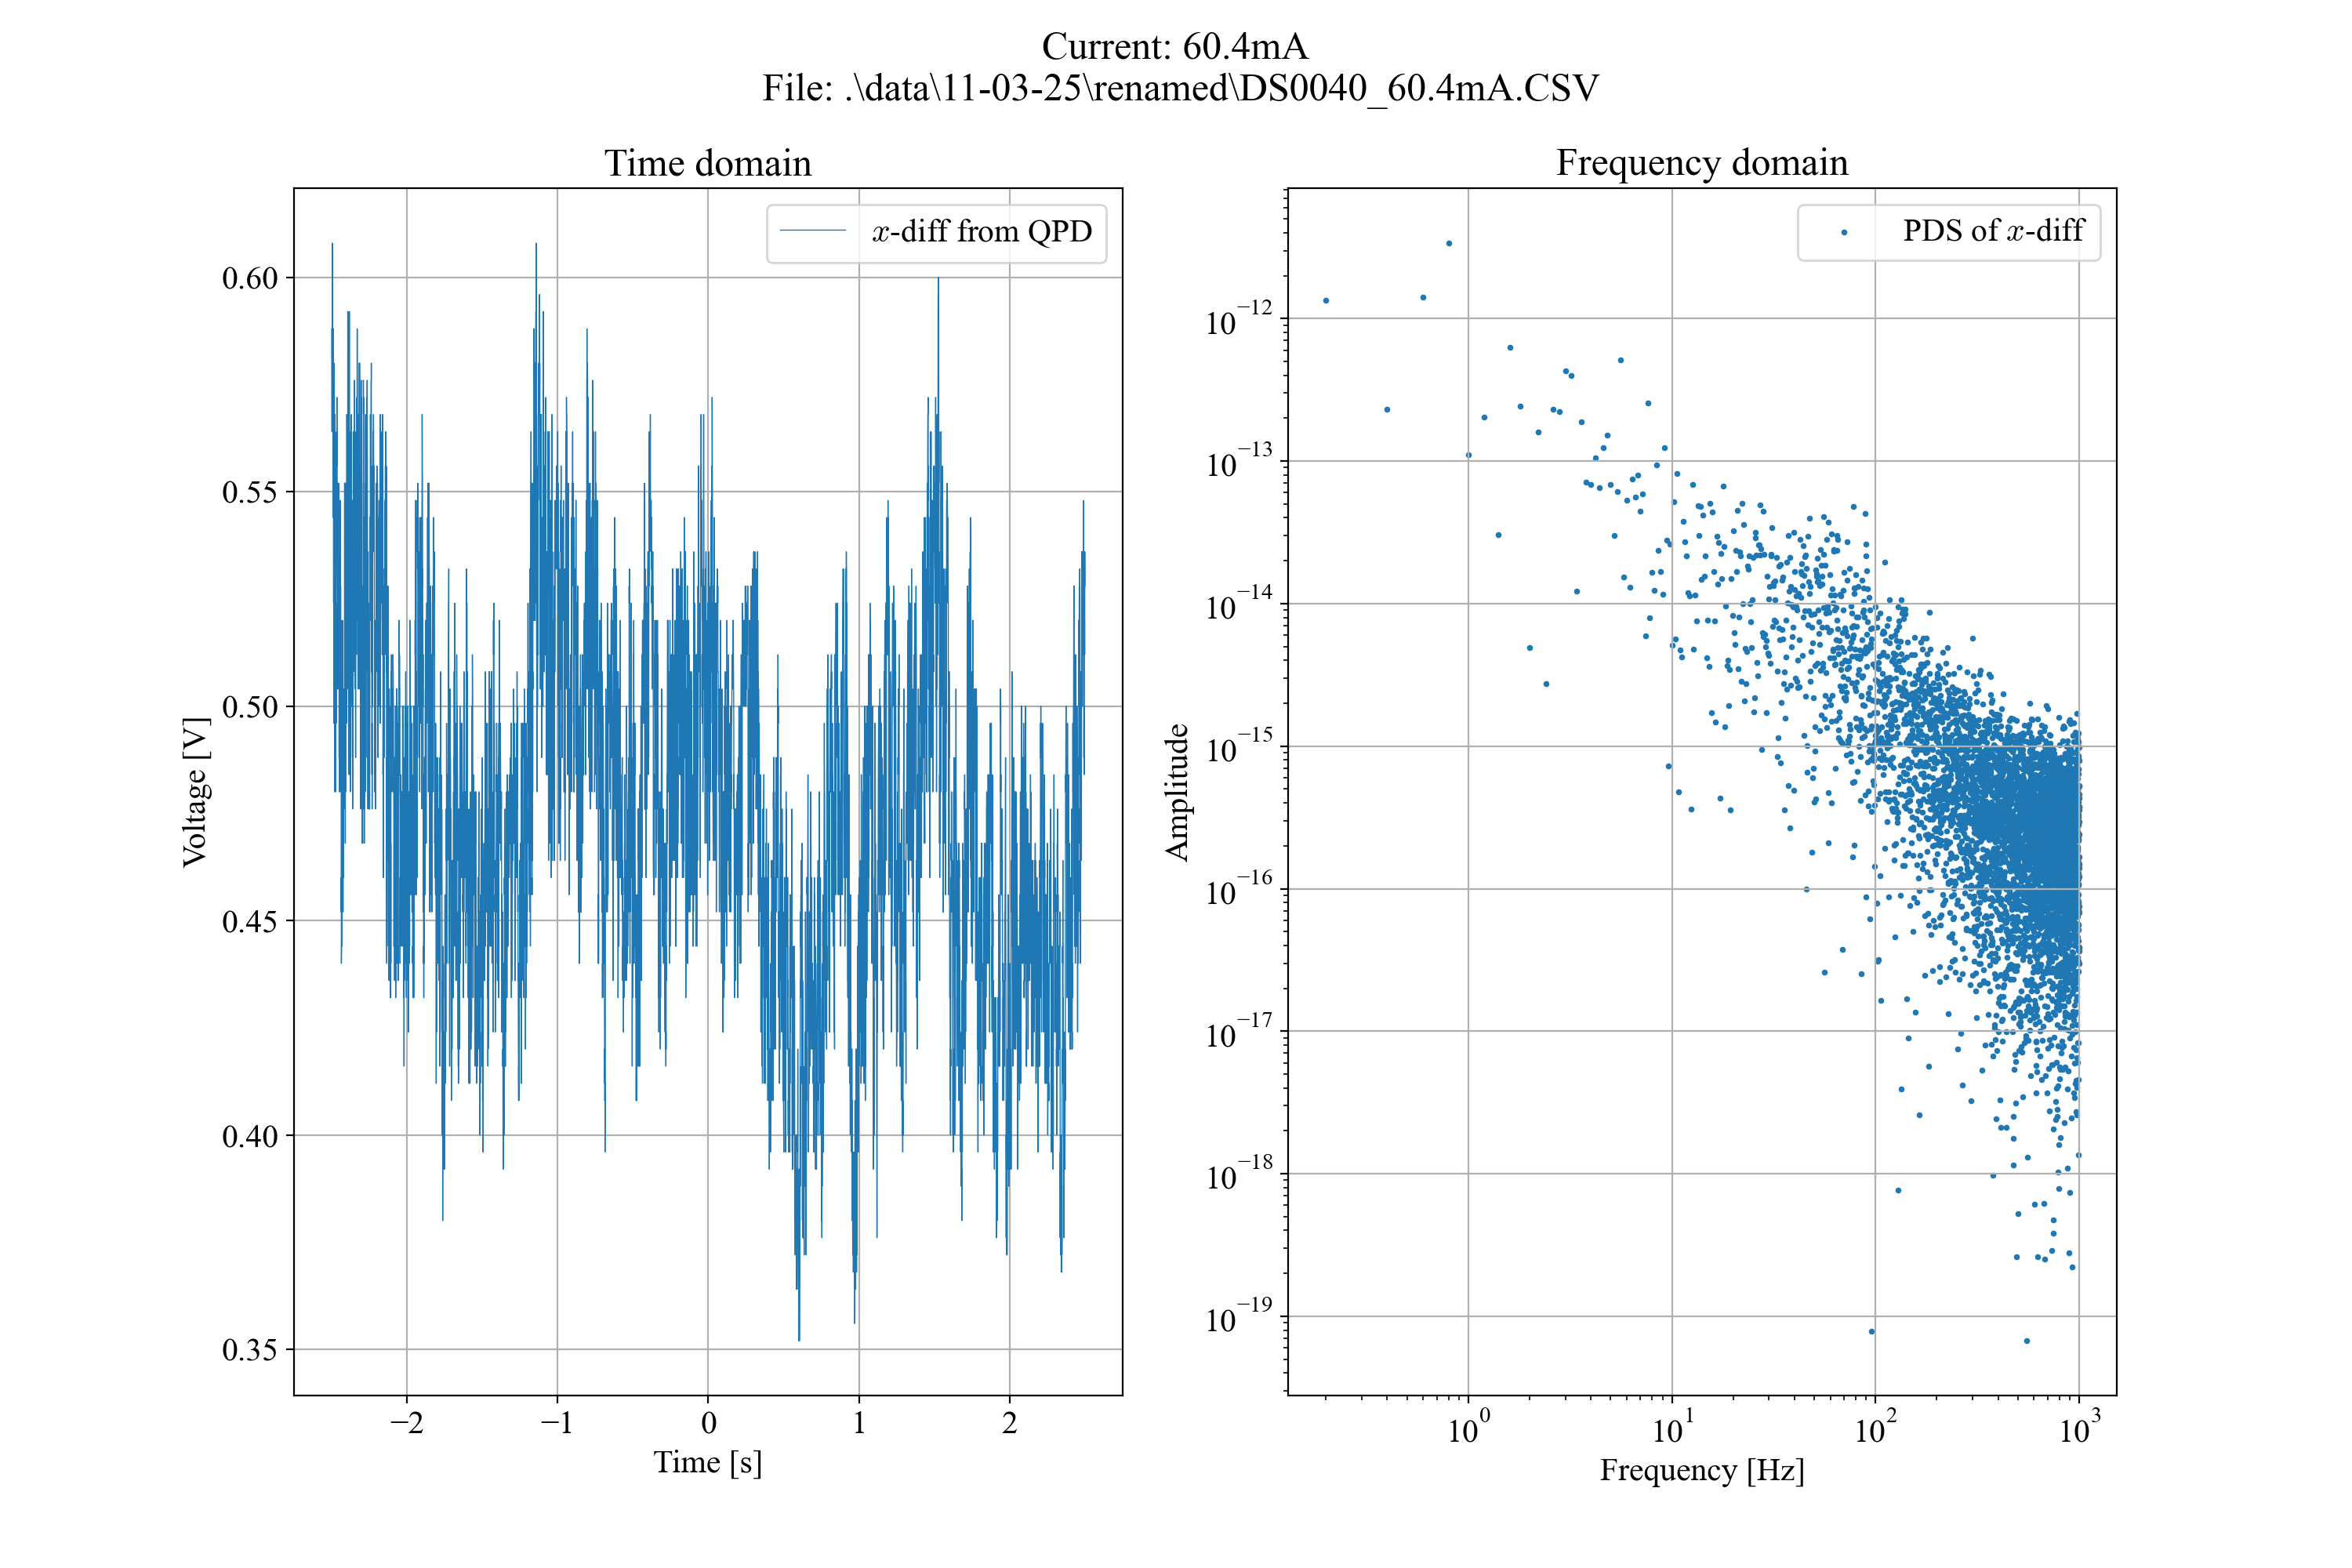

The table this chart was drawn from, first rows:
Format, 1.0B, 
Memory Length, 10000, 
IntpDistance, 0, 
Trigger Address, 4999, 
Trigger Level, 3.980E-01, 
Source, CH1, 
Vertical Units, V, 
Vertical Units Div, 0, 
Vertical Units Extend Div, 16, 
Label, , 
Probe Type, 0, 
Probe Ratio, 1.000E+00, 
Vertical Scale, 1.000E-01, 
Vertical Position, -4.160E-01, 
Horizontal Units, S, 
Horizontal Scale, 5.000E-01, 
Horizontal Position, 0.000E+00, 
Horizontal Mode, Roll Mode, 
Display Last Dot Address, 10000, 
Waveform Last Dot Address, 0, 
SincET Mode, Real Time, 
Sampling Period, 5.000E-04, 
Horizontal Old Scale, 5.000E-01, 
Horizontal Old Position, 0.000E+00, 
Firmware, V1.32, 
Mode, Detail, 
Waveform Data, 
-2.500000e+00, 5.88e-01, 
-2.499500e+00, 5.80e-01, 
-2.499000e+00, 5.72e-01, 
-2.498500e+00, 5.72e-01, 
-2.498000e+00, 5.64e-01, 
-2.497500e+00, 5.68e-01, 
-2.497000e+00, 5.72e-01, 
-2.496500e+00, 6.00e-01, 
-2.496000e+00, 6.08e-01, 
-2.495500e+00, 5.96e-01, 
-2.495000e+00, 5.88e-01, 
-2.494500e+00, 5.80e-01, 
-2.494000e+00, 5.80e-01, 
-2.493500e+00, 5.76e-01, 
-2.493000e+00, 5.80e-01, 
-2.492500e+00, 5.72e-01, 
-2.492000e+00, 5.72e-01, 
-2.491500e+00, 5.68e-01, 
-2.491000e+00, 5.64e-01, 
-2.490500e+00, 5.64e-01, 
-2.490000e+00, 5.72e-01, 
-2.489500e+00, 5.44e-01, 
-2.489000e+00, 5.88e-01, 
-2.488500e+00, 5.76e-01, 
-2.488000e+00, 5.72e-01, 
-2.487500e+00, 5.76e-01, 
-2.487000e+00, 5.24e-01, 
-2.486500e+00, 5.48e-01, 
-2.486000e+00, 5.28e-01, 
-2.485500e+00, 4.96e-01, 
-2.485000e+00, 5.04e-01, 
-2.484500e+00, 5.00e-01, 
-2.484000e+00, 5.00e-01, 
-2.483500e+00, 5.72e-01, 
... 9,966 more rows
